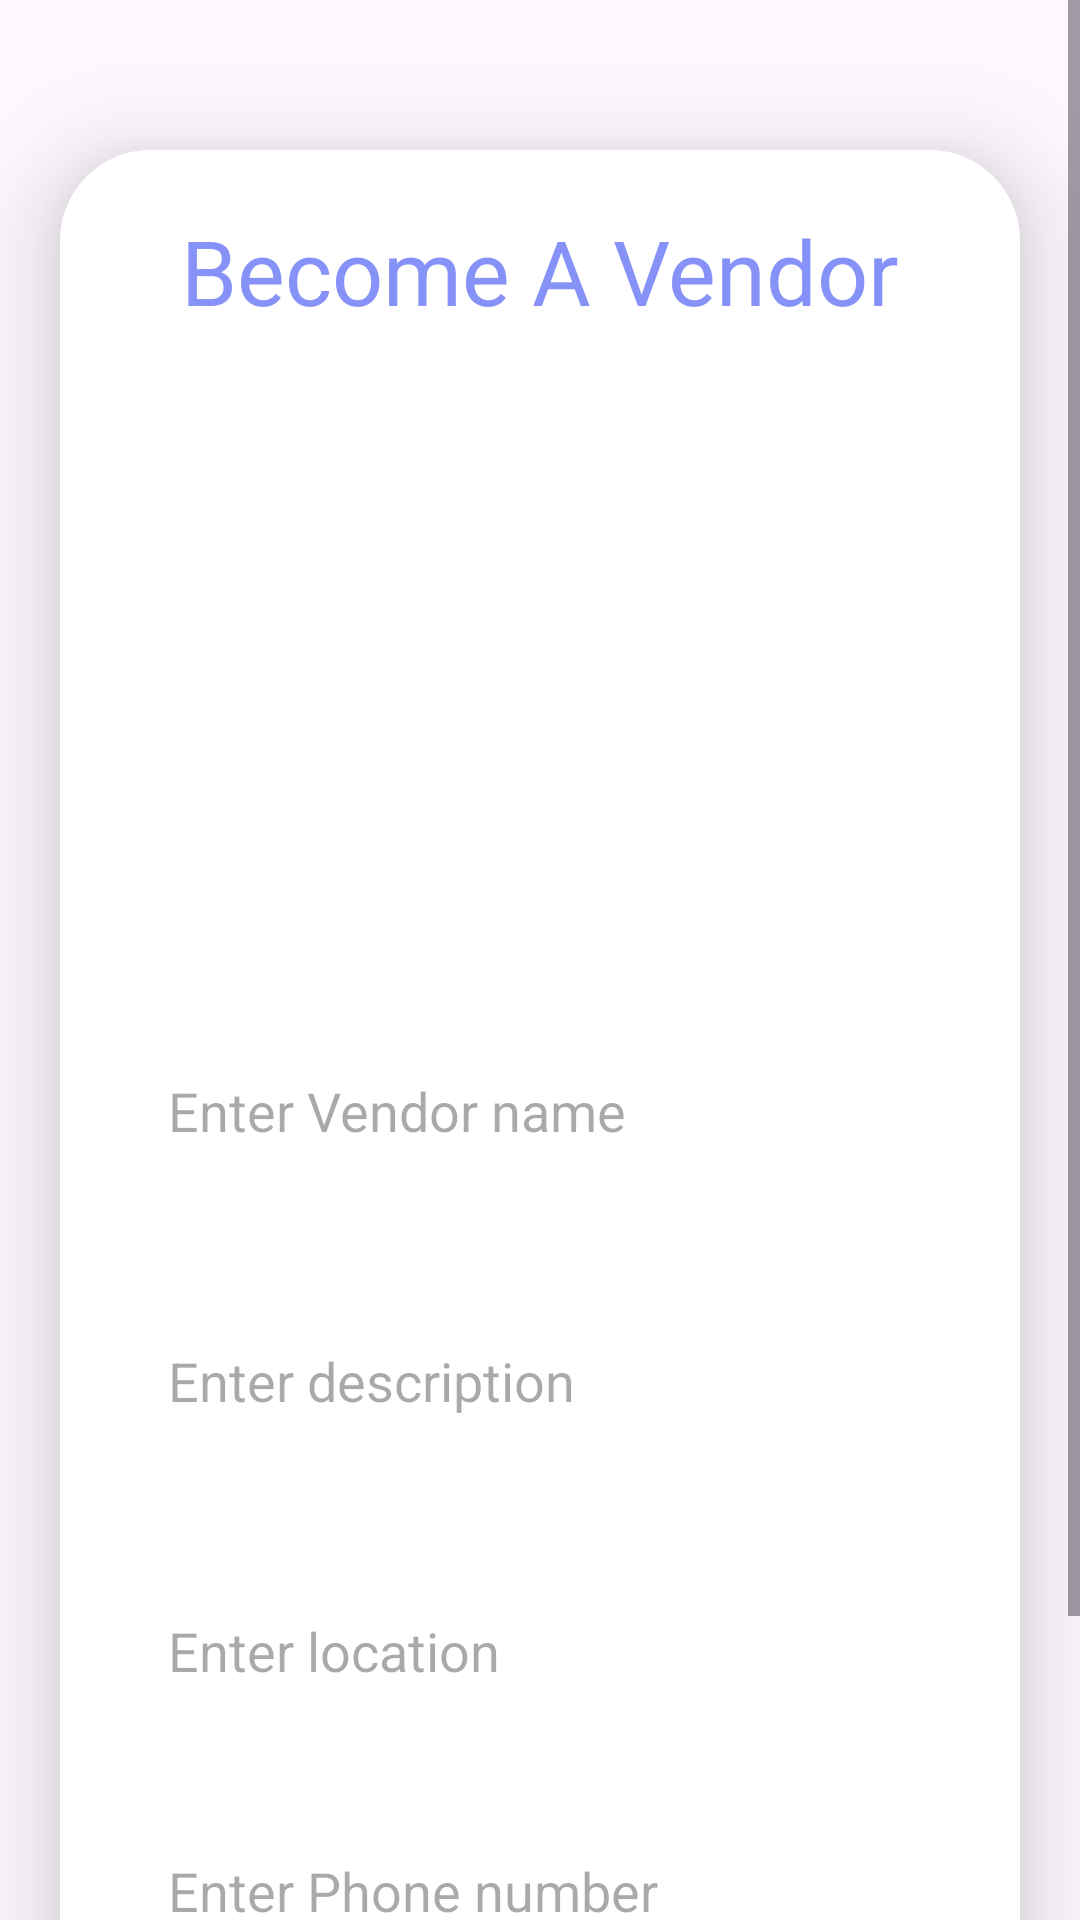

This screen was rendered from an Android layout file. Write that file and the resources it references.
<!-- AndroidManifest.xml: application theme Theme.Material3.Light.NoActionBar -->
<!-- res/layout/activity_vendor.xml -->
<?xml version="1.0" encoding="utf-8"?>
<ScrollView
    xmlns:android="http://schemas.android.com/apk/res/android"
    xmlns:app="http://schemas.android.com/apk/res-auto"
    xmlns:tools="http://schemas.android.com/tools"
    android:layout_width="match_parent"
    android:layout_height="match_parent"
    android:orientation="vertical"
    tools:context=".VendorActivity">

    <androidx.cardview.widget.CardView
        android:layout_width="match_parent"
        android:layout_height="wrap_content"
        android:layout_marginTop="50dp"
        android:layout_marginEnd="20dp"
        android:layout_marginStart="20dp"
        app:cardCornerRadius="30dp"
        app:cardElevation="20dp">

        <LinearLayout
            android:layout_width="match_parent"
            android:layout_height="wrap_content"
            android:orientation="vertical"
            android:layout_gravity="center_horizontal"
            android:padding="20dp"
            android:background="@drawable/round_background">

            <TextView
                android:layout_width="match_parent"
                android:layout_height="wrap_content"
                android:text="Become A Vendor"
                android:textSize="30sp"
                android:textAlignment="center"
                android:textColor="@color/lavender"/>

            <ImageView
                android:layout_width="match_parent"
                android:layout_height="200dp"
                android:src="@drawable/laundry"
                android:id="@+id/uploadImage"
                android:layout_marginTop="10dp"
                android:scaleType="fitXY"/>

            <EditText
                android:layout_width="match_parent"
                android:layout_height="60dp"
                android:id="@+id/uploadTopic"
                android:background="@drawable/round_background"
                android:layout_marginTop="20dp"
                android:padding="16dp"
                android:hint="Enter Vendor name"
                android:gravity="start|center_vertical"
                android:textColor="@color/lavender"/>

            <EditText
                android:layout_width="match_parent"
                android:layout_height="80dp"
                android:id="@+id/uploadDesc"
                android:background="@drawable/round_background"
                android:layout_marginTop="20dp"
                android:padding="16dp"
                android:hint="Enter description"
                android:gravity="start|center_vertical"
                android:textColor="@color/lavender"/>

            <EditText
                android:layout_width="match_parent"
                android:layout_height="60dp"
                android:id="@+id/uploadLang"
                android:background="@drawable/round_background"
                android:layout_marginTop="20dp"
                android:padding="16dp"
                android:hint="Enter location"
                android:gravity="start|center_vertical"
                android:textColor="@color/lavender"/>

            <EditText
                android:layout_width="match_parent"
                android:layout_height="60dp"
                android:id="@+id/uploadPhone"
                android:background="@drawable/round_background"
                android:layout_marginTop="20dp"
                android:padding="16dp"
                android:hint="Enter Phone number"
                android:gravity="start|center_vertical"
                android:textColor="@color/lavender"/>


            <Button
                android:layout_width="match_parent"
                android:layout_height="60dp"
                android:text="Save"
                android:id="@+id/saveButton"
                android:textSize="18sp"
                android:layout_marginTop="20dp"
                app:cornerRadius = "20dp"/>

        </LinearLayout>

    </androidx.cardview.widget.CardView>

</ScrollView>
<!-- resources referenced by this layout -->
<resources>
  <color name="lavender">#8692f7</color>
  <!-- drawable round_background (drawable) -->
  <?xml version="1.0" encoding="utf-8"?>
  <shape xmlns:android="http://schemas.android.com/apk/res/android"
      android:shape="rectangle">
  
      <stroke
          android:color="#FFFFFF"
          android:width="2dp"/>
      <corners
          android:radius="8dp"/>
  
  
  </shape>
</resources>
